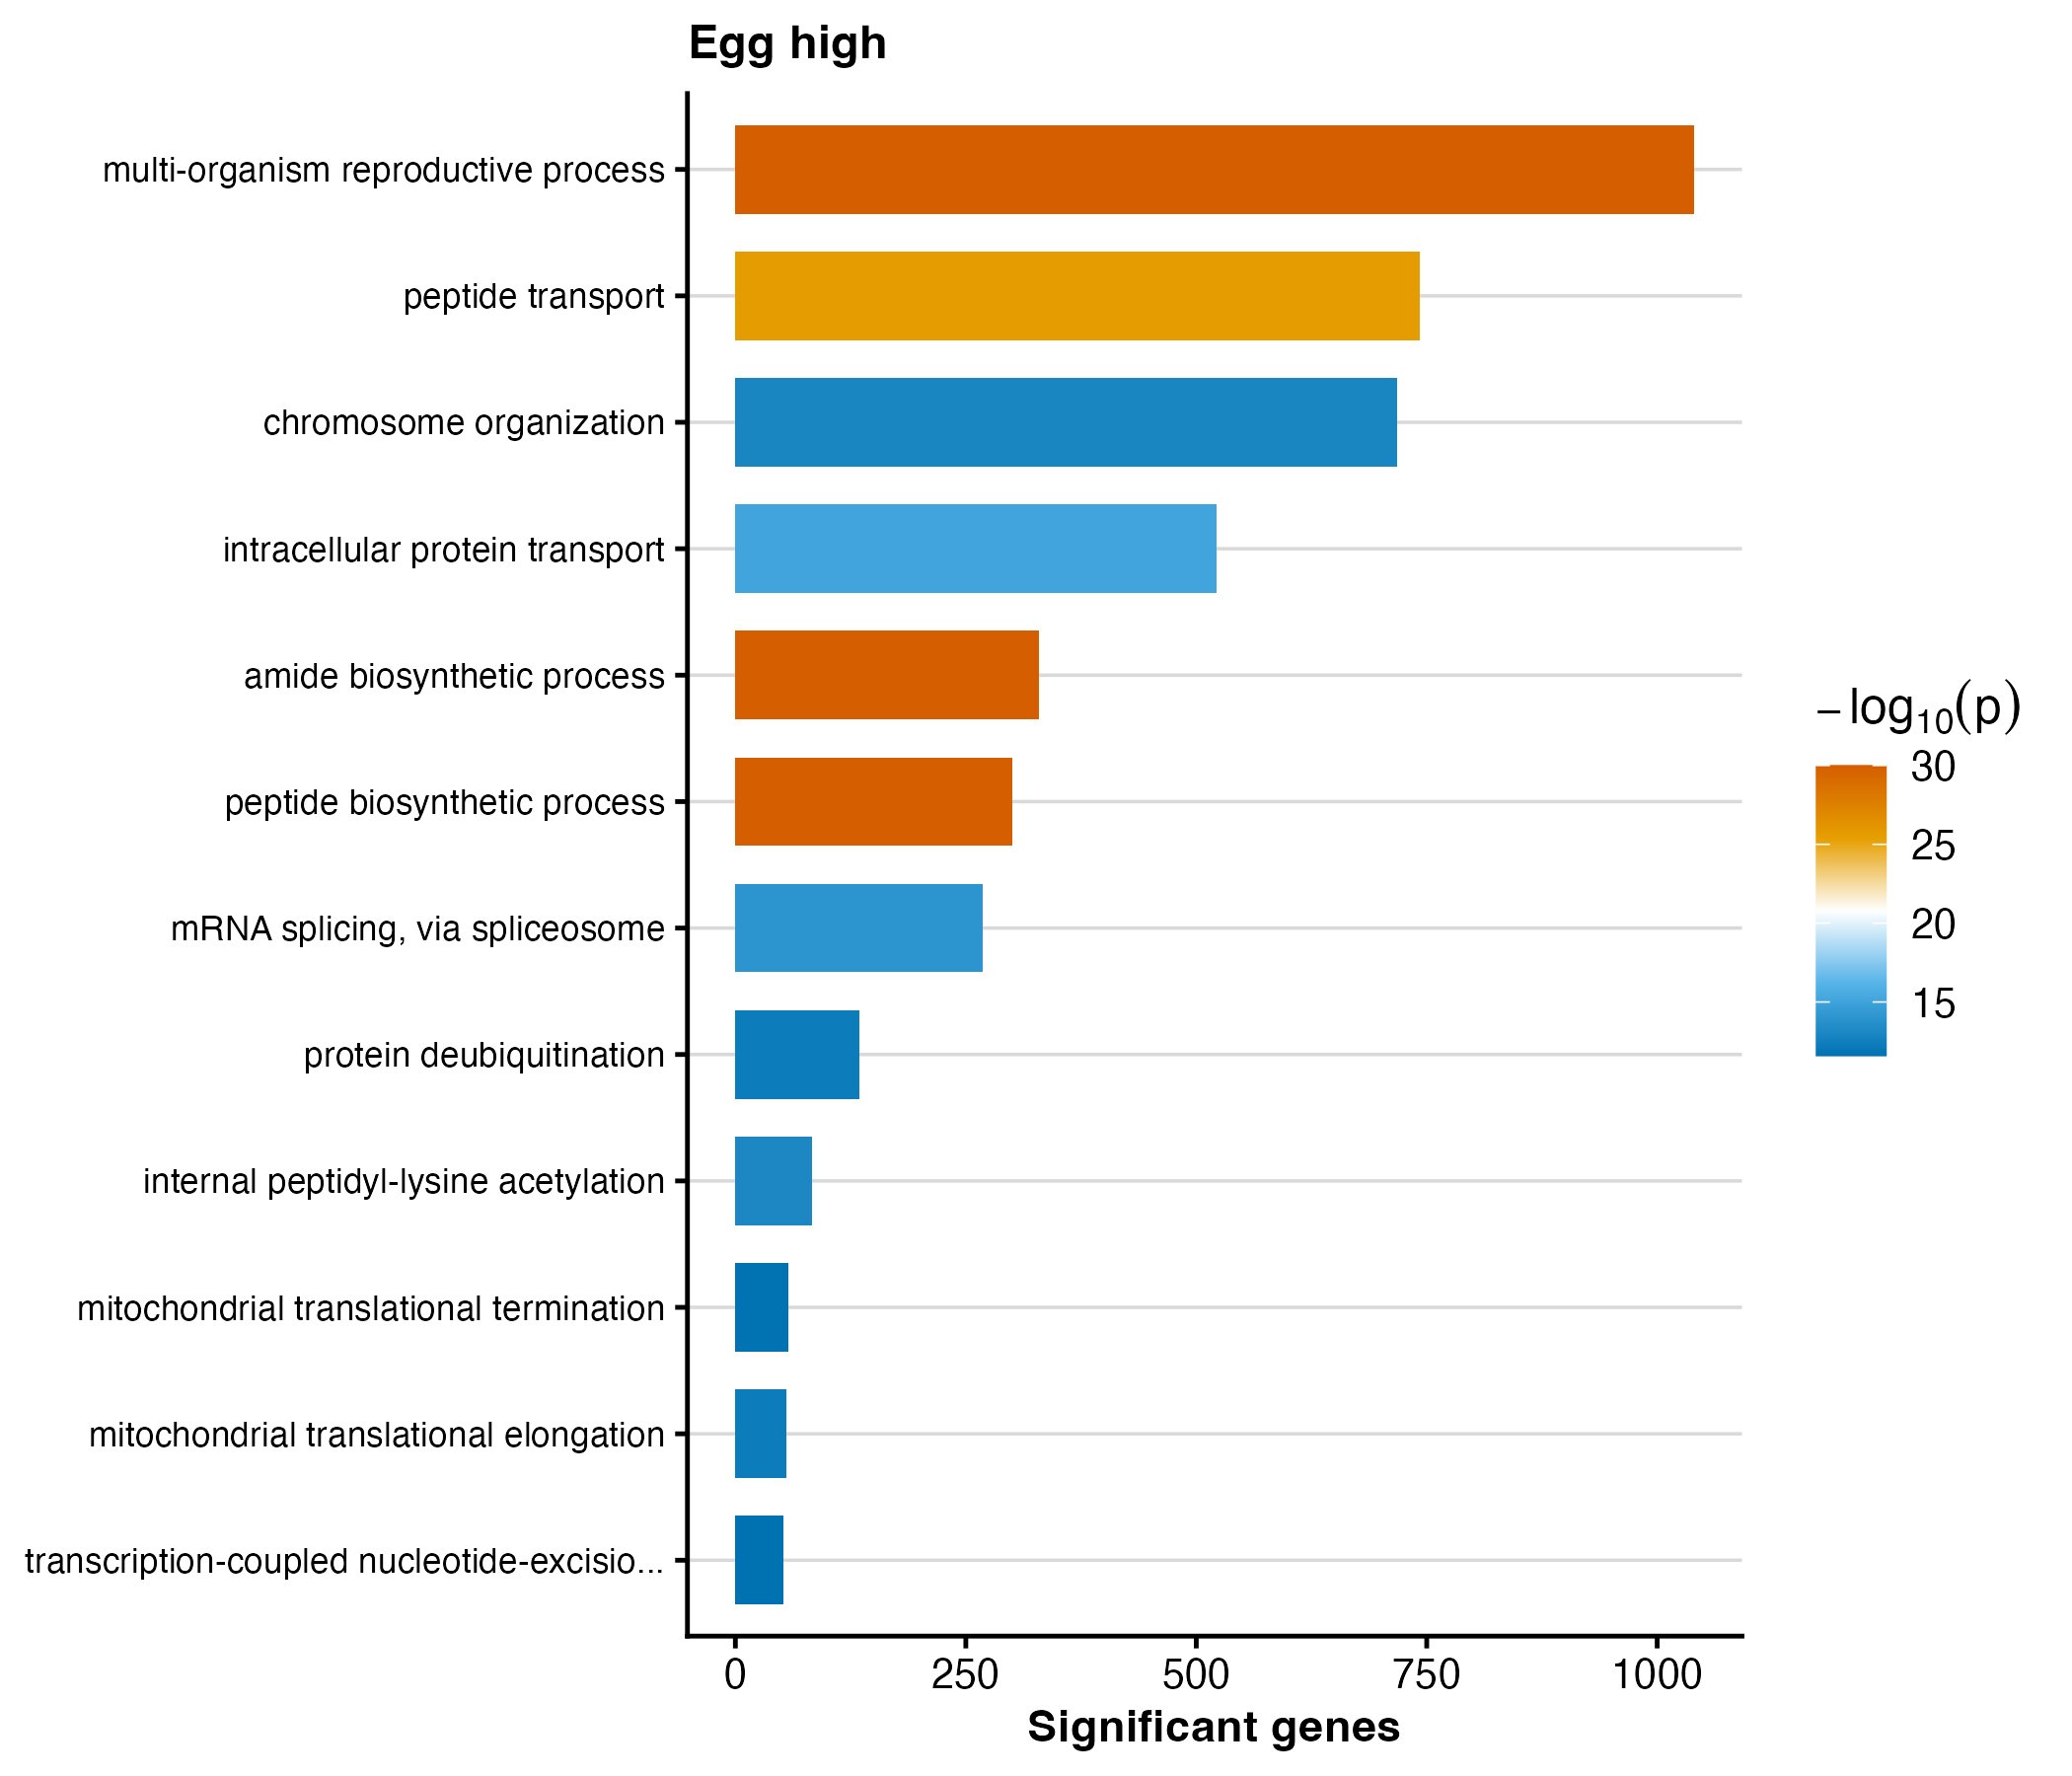

The data file committed next to this chart (first rows):
GO.ID	Term	Annotated	Significant	Expected	weight01_fisher	p_value
GO:0043043	peptide biosynthetic process	350	300	197.6	< 1e-30	9.999999999999999e-31
GO:0043604	amide biosynthetic process	387	329	218.4	< 1e-30	9.999999999999999e-31
GO:0044703	multi-organism reproductive process	1610	1040	908.8	< 1e-30	9.999999999999999e-31
GO:0015833	peptide transport	1084	742	611.9	2.5e-26	2.5e-26
GO:0006886	intracellular protein transport	681	522	384.4	7.6e-16	7.6e-16
GO:0000398	mRNA splicing, via spliceosome	324	268	182.9	1.1e-14	1.1e-14
GO:0018393	internal peptidyl-lysine acetylation	93	83	52.49	8.0e-14	8e-14
GO:0051276	chromosome organization	880	718	496.7	1.2e-13	1.2e-13
GO:0070125	mitochondrial translational elongation	56	55	31.61	4.8e-13	4.8e-13
GO:0016579	protein deubiquitination	154	134	86.92	5.1e-13	5.1e-13
GO:0070126	mitochondrial translational termination	59	57	33.3	2.1e-12	2.1e-12
GO:0006283	transcription-coupled nucleotide-excisio…	53	52	29.92	2.6e-12	2.6e-12
